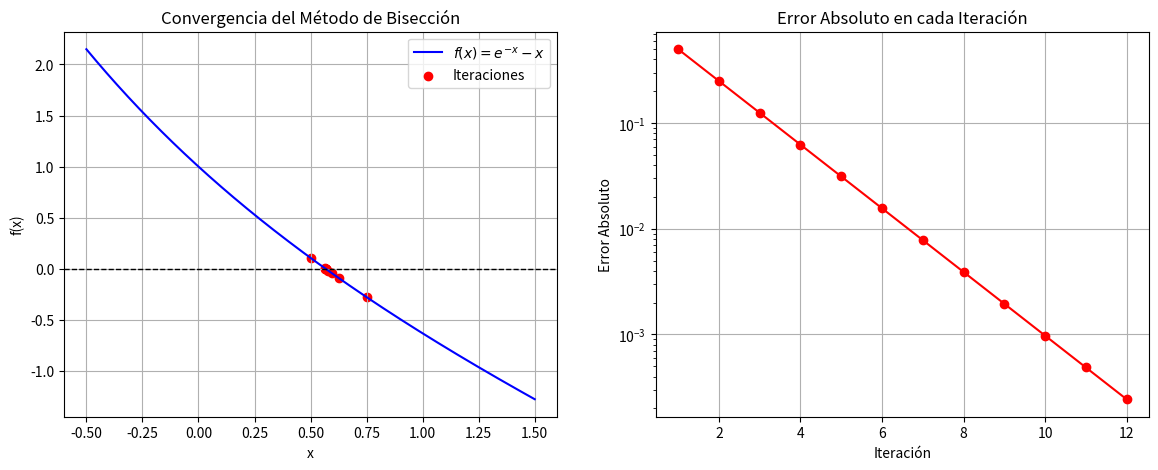

This chart was generated by the following Python code:
import numpy as np
import matplotlib.pyplot as plt

# Definir la función f(x) = e^(-x) - x
def f(x):
    return np.exp(-x) - x

# Algoritmo del método de bisección
def biseccion(a, b, tol=1e-5, max_iter=100):
    if f(a) * f(b) >= 0:
        print("El método de bisección no es aplicable en el intervalo dado.")
        return None

    iteraciones = []
    errores = []
    c_old = a

    print("\nIteraciones del Método de Bisección:")
    print("Iter |      a      |      b      |      c      |    f(c)    |    Error   ")
    print("-" * 85)

    for i in range(max_iter):
        c = (a + b) / 2
        iteraciones.append(c)
        
        error = abs(c - c_old)
        errores.append(error)
        
        print(f"{i+1:4d} | {a:.8f} | {b:.8f} | {c:.8f} | {f(c):.8f} | {error:.8e}")
        
        if abs(f(c)) < tol or error < tol:
            break
        
        if f(a) * f(c) < 0:
            b = c
        else:
            a = c
        
        c_old = c

    return iteraciones, errores

# Parámetros iniciales
a, b = 0, 1

# Ejecutar el método de bisección
iteraciones, errores = biseccion(a, b)

# Crear la figura
fig, ax = plt.subplots(1, 2, figsize=(14, 5))

# Gráfica de la función y la convergencia de iteraciones
x = np.linspace(a - 0.5, b + 0.5, 400)
y = f(x)

ax[0].plot(x, y, label=r'$f(x) = e^{-x} - x$', color='b')
ax[0].axhline(0, color='k', linestyle='--', linewidth=1)
ax[0].scatter(iteraciones, [f(c) for c in iteraciones], color='red', label='Iteraciones')
ax[0].set_xlabel('x')
ax[0].set_ylabel('f(x)')
ax[0].set_title("Convergencia del Método de Bisección")
ax[0].legend()
ax[0].grid()

# Gráfica de convergencia del error
ax[1].plot(range(1, len(errores)+1), errores, marker='o', linestyle='-', color='r')
ax[1].set_yscale("log")
ax[1].set_xlabel("Iteración")
ax[1].set_ylabel("Error Absoluto")
ax[1].set_title("Error Absoluto en cada Iteración")
ax[1].grid()

# Guardar y mostrar la figura
plt.savefig("biseccion_convergencia.png", dpi=300)
plt.show()
